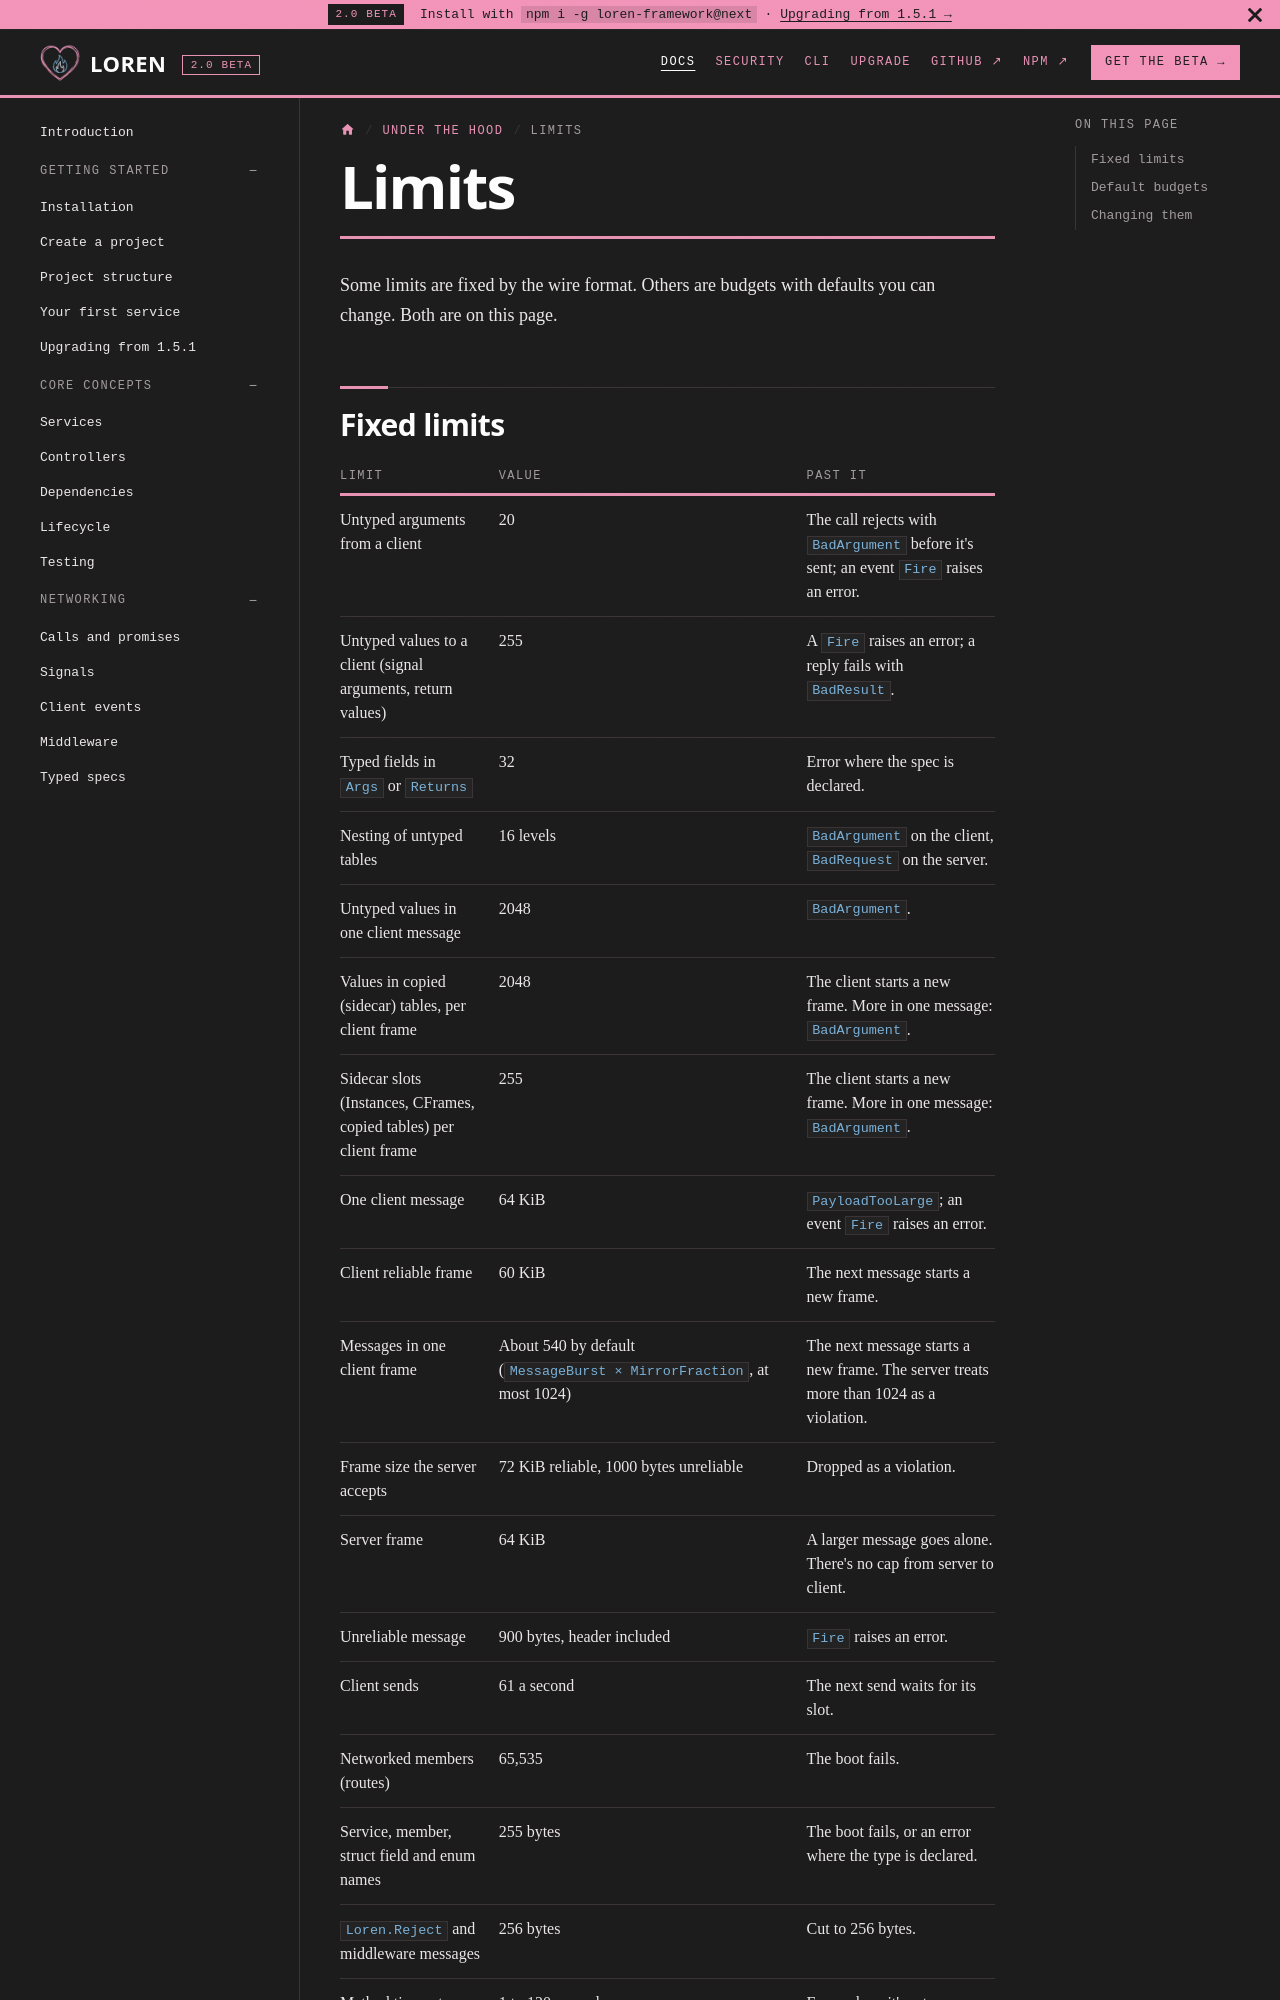

repository: fabideveloper/Loren-Framework · page: docs/advanced/limits/index.html · generator: docusaurus

---
title: Limits
sidebar_label: Limits
sidebar_position: 2
description: Every hard limit and default budget in Loren's networking, and how to change the ones you can.
---

Some limits are fixed by the wire format. Others are budgets with defaults you can change. Both are on this page.
